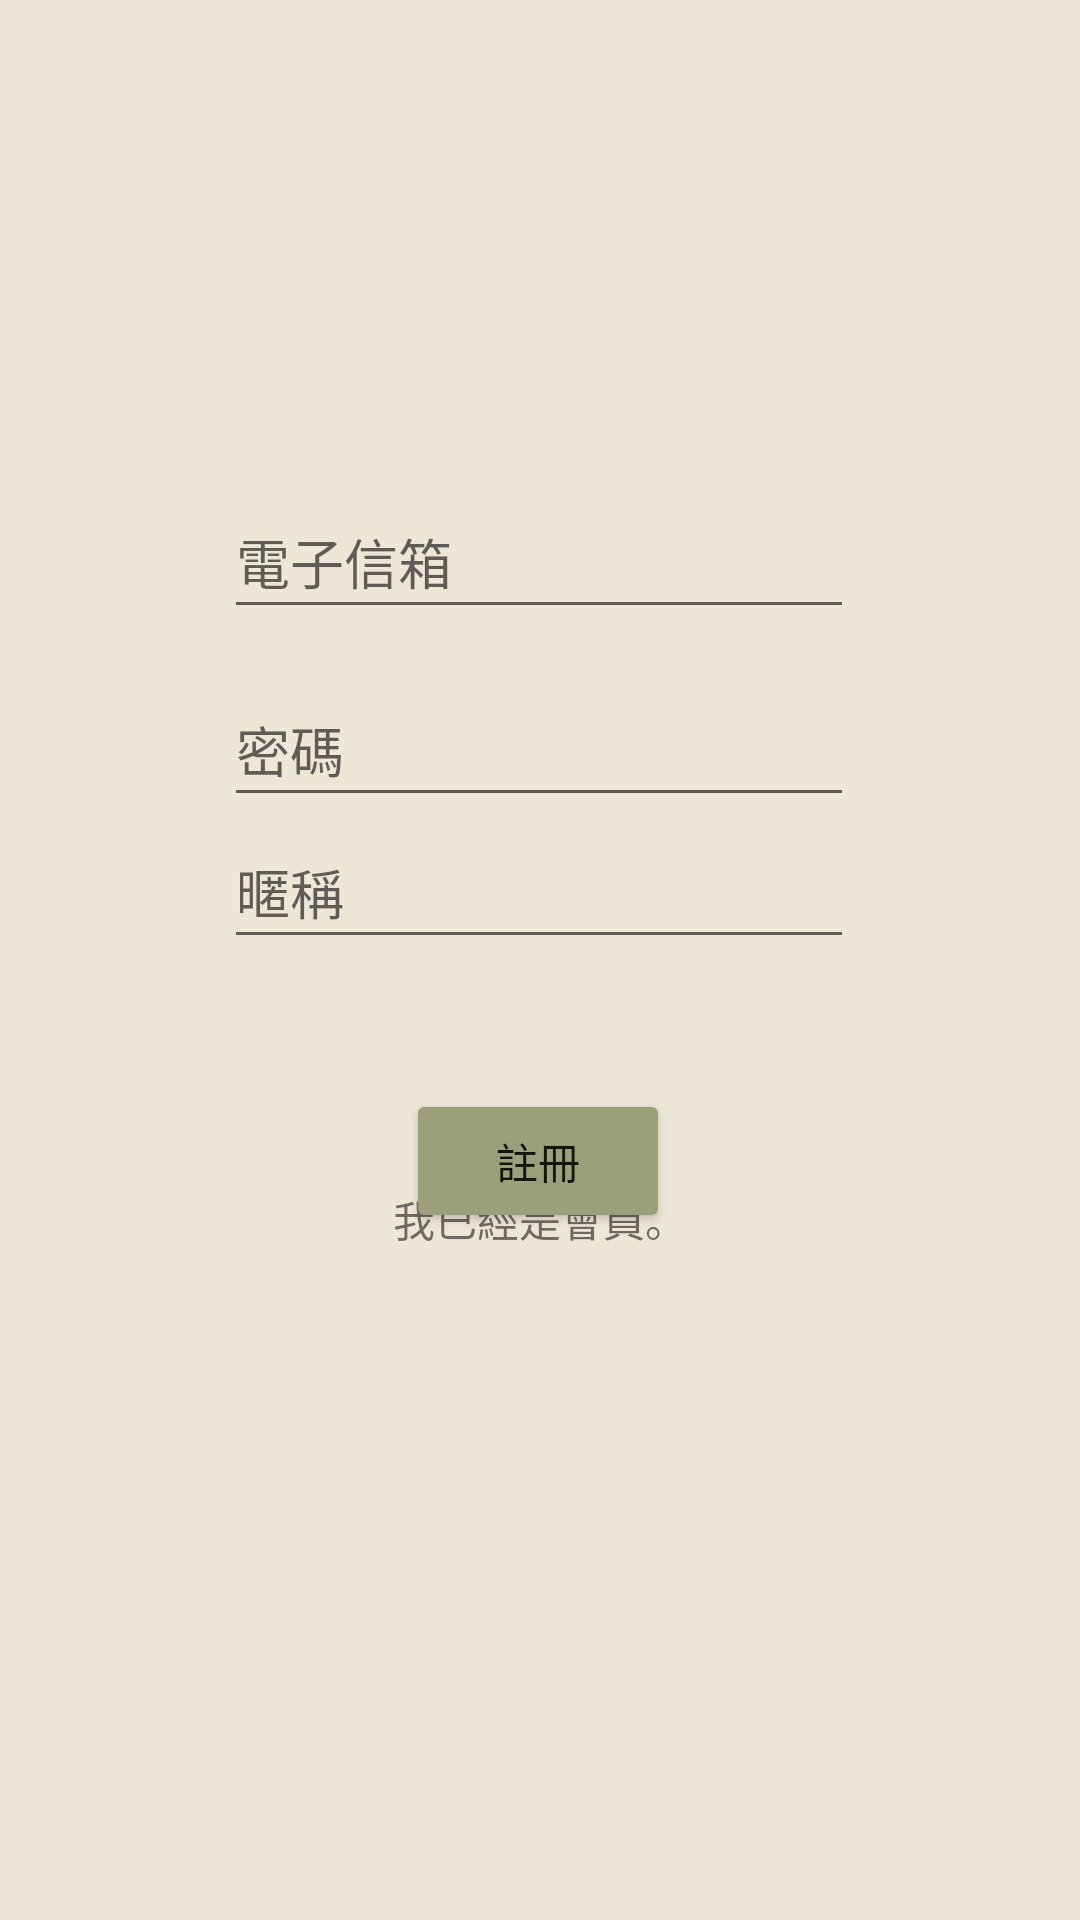

Reconstruct the res/layout file that produces this screen, plus the resources it refers to.
<!-- AndroidManifest.xml: application theme Theme.TMPDevelop_D -->
<!-- res/layout/activity_signup.xml -->
<?xml version="1.0" encoding="utf-8"?>
<androidx.constraintlayout.widget.ConstraintLayout xmlns:android="http://schemas.android.com/apk/res/android"
    xmlns:app="http://schemas.android.com/apk/res-auto"
    xmlns:tools="http://schemas.android.com/tools"
    android:layout_width="match_parent"
    android:layout_height="match_parent"
    tools:context=".SignupActivity">

    <EditText
        android:id="@+id/txtEM"
        android:layout_width="wrap_content"
        android:layout_height="48dp"
        android:ems="10"
        android:hint="電子信箱"
        android:inputType="textEmailAddress"
        app:layout_constraintBottom_toBottomOf="parent"
        app:layout_constraintEnd_toEndOf="parent"
        app:layout_constraintHorizontal_bias="0.497"
        app:layout_constraintStart_toStartOf="parent"
        app:layout_constraintTop_toTopOf="parent"
        app:layout_constraintVertical_bias="0.273" />

    <EditText
        android:id="@+id/txtPW"
        android:layout_width="wrap_content"
        android:layout_height="48dp"
        android:ems="10"
        android:hint="密碼"
        android:inputType="numberPassword"
        app:layout_constraintBottom_toBottomOf="parent"
        app:layout_constraintEnd_toEndOf="parent"
        app:layout_constraintHorizontal_bias="0.497"
        app:layout_constraintStart_toStartOf="parent"
        app:layout_constraintTop_toTopOf="parent"
        app:layout_constraintVertical_bias="0.379" />

    <Button
        android:id="@+id/btn_signup2"
        android:layout_width="wrap_content"
        android:layout_height="wrap_content"
        android:backgroundTint="#9BA07B"
        android:text="註冊"
        app:layout_constraintBottom_toBottomOf="parent"
        app:layout_constraintEnd_toEndOf="parent"
        app:layout_constraintHorizontal_bias="0.498"
        app:layout_constraintStart_toStartOf="parent"
        app:layout_constraintTop_toTopOf="parent"
        app:layout_constraintVertical_bias="0.613" />

    <TextView
        android:id="@+id/txtAL"
        android:layout_width="wrap_content"
        android:layout_height="48dp"
        android:layout_marginBottom="196dp"
        android:onClick="onCancelRegistrationClick"
        android:text="我已經是會員。"
        app:layout_constraintBottom_toBottomOf="parent"
        app:layout_constraintEnd_toEndOf="parent"
        app:layout_constraintStart_toStartOf="parent"
        app:layout_constraintTop_toBottomOf="@+id/btn_signup2"
        app:layout_constraintVertical_bias="1.0"
        tools:ignore="OnClick" />

    <EditText
        android:id="@+id/name"
        android:layout_width="wrap_content"
        android:layout_height="48dp"
        android:layout_marginBottom="44dp"
        android:ems="10"
        android:hint="暱稱"
        android:inputType="textPersonName"
        app:layout_constraintBottom_toTopOf="@+id/btn_signup2"
        app:layout_constraintEnd_toEndOf="parent"
        app:layout_constraintHorizontal_bias="0.497"
        app:layout_constraintStart_toStartOf="parent"
        app:layout_constraintTop_toBottomOf="@+id/txtPW"
        app:layout_constraintVertical_bias="0.51" />
</androidx.constraintlayout.widget.ConstraintLayout>
<!-- resources referenced by this layout -->
<resources>
  <style name="Theme.TMPDevelop_D" parent="Theme.MaterialComponents.DayNight">
          
          <item name="colorPrimary">@color/purple_500</item>
          <item name="colorPrimaryVariant">@color/purple_700</item>
          <item name="colorOnPrimary">@color/white</item>
          
          <item name="colorSecondary">@color/teal_200</item>
          <item name="colorSecondaryVariant">@color/teal_700</item>
          <item name="colorOnSecondary">@color/black</item>
          
          <item name="android:statusBarColor">?attr/colorPrimaryVariant</item>
          
  
          
  
          <item name="android:actionBarStyle">@style/MyActionBar</item> 
  
          <item name="android:windowBackground">#EEE6D7</item>
          <item name="android:colorBackground">@color/white</item> 
          <item name="android:titleTextColor">#9BA07B</item> 
  
      </style>
  <style name="MyActionBar" parent="Widget.MaterialComponents.ActionBar.Primary">
          <item name="titleTextColor">#9BA07B</item>
      </style>
  <!-- not gathered from this repository: default colours our renderer supplied (Android Studio template values) -->
  <color name="purple_500">#FF6200EE</color>
  <color name="purple_700">#FF3700B3</color>
  <color name="teal_200">#FF03DAC5</color>
  <color name="teal_700">#FF018786</color>
  <color name="black">#FF000000</color>
  <color name="white">#FFFFFFFF</color>
</resources>
